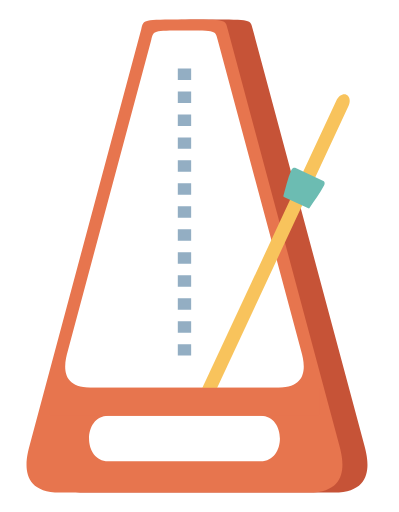
t = 0.00 s
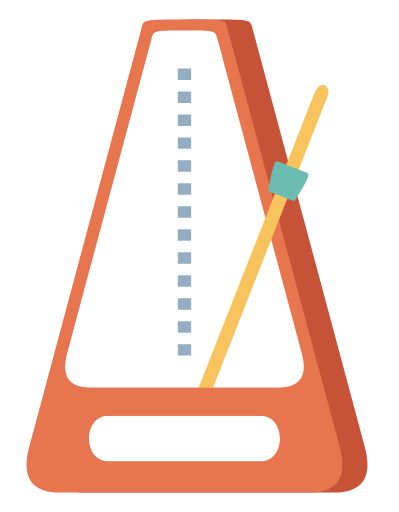
t = 0.23 s
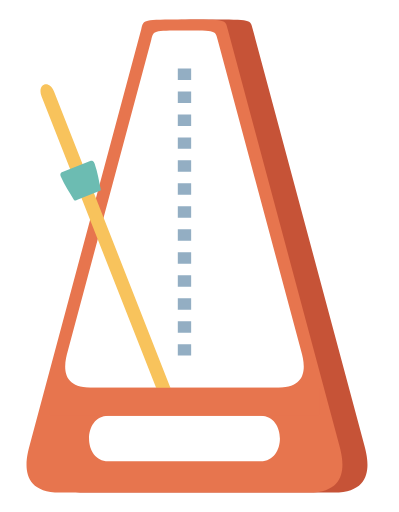
t = 0.68 s
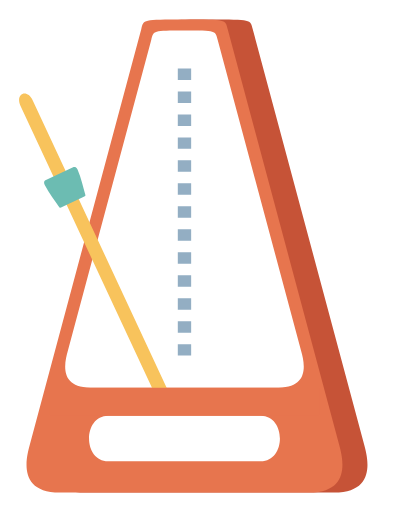
t = 0.90 s
t = 1.13 s: frame unchanged from t = 0.68 s, image omitted
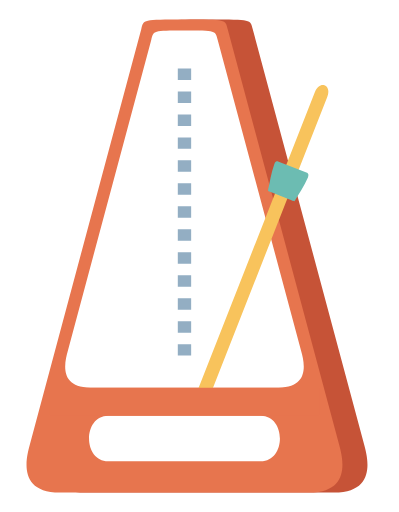
t = 1.58 s

The animated SVG that drew these frames (rendered in a browser with its animation timeline set to each time). Animation: 1 SMIL element (animateTransform=1); one cycle of 1.80 s, repeats indefinitely.

<?xml version="1.0" encoding="UTF-8" standalone="no"?>
<svg version="1.0" xmlns="http://www.w3.org/2000/svg" width="358.5" height="460" viewBox="0 0 358.5 460">
	<path id="shadow" fill="#c65337" d="m 188.25,17.5 c 38,0 36.5,0 38.78,8.5 l 100.32,374 c 2.816,10.5 11.4,42.5 -27.1,42.5 h -224 c -38.5,0 -29.916,-32 -27.1,-42.5 L 149.47,26 c 2.28,-8.5 0.78,-8.5 38.78,-8.5 z" />
	<path id="inside" fill="#fff" d="m 165.75,22.5 c 37.11,0 35.64364,-4e-6 37.87,8.3 L 301.58,396 c 2.75,10.25 11.13,41.5 -26.46,41.5 H 56.39 C 18.8,437.5 27.19,406.25 29.93,396 L 127.88,30.8 c 2.22614,-8.3 0.76,-8.3 37.87,-8.3 z" />
	<path id="body" fill="#e7754e" d="m 165.75,17.5 c 38,0 36.5,0 38.78,8.5 l 100.32,374 c 2.816,10.5 11.4,42.5 -27.1,42.5 h -224 c -38.5,0 -29.916,-32 -27.1,-42.5 L 126.97,26 c 2.28,-8.5 0.78,-8.5 38.78,-8.5 z M 135.89,35.86 60.68,316.24 c -2.12,7.91 -8.58,32.1 20.47,32.1 h 169.2 c 29.05,0 22.59,-24.19 20.47,-32.1 L 195.61,35.86 c -2.29,-8.54 -1.155,-8.54 -29.86,-8.54 -28.71,0 -27.57,2e-4 -29.86,8.54 z m 98.36,337.64 h -137 c -23,0 -23,41 0,41 h 137 c 23,0 23,-41 0,-41 z" />
	<path id="marks" fill="#93aec3" d="m 159.75,61.5 h 12 v 10.32 h -12 z m 0,20.64 h 12 v 10.32 h -12 z m 0,20.64 h 12 v 10.32 h -12 z m 0,20.64 h 12 v 10.32 h -12 z m 0,20.64 h 12 v 10.32 h -12 z m 0,20.64 h 12 v 10.32 h -12 z m 0,20.64 h 12 v 10.32 h -12 z m 0,20.64 h 12 v 10.32 h -12 z m 0,20.64 h 12 v 10.32 h -12 z m 0,20.64 h 12 v 10.32 h -12 z m 0,20.64 h 12 v 10.32 h -12 z m 0,20.64 h 12 v 10.32 h -12 z m 0,20.64 h 12 v 10.32 h -12 z" />
	<g id="pendulum" transform="rotate(25,165,397)">
		<path id="rod" fill="#f8c35c" d="M 159.75,363 V 61.5 c 0,-12 12,-12 12,0 V 363 Z" />
		<path id="weight" fill="#6cbcb2" d="m 155.75,159.5 c -2.5,0 -2.85,0.1 -3,-1 -1,-7 -3,-15 -3.25,-23.5 -0.1,-3.5 2.25,-3.5 2.25,-3.5 h 28 c 0,0 2.35,-0.01 2.25,3.5 -0.25,8.5 -2.25,16.5 -3.25,23.5 -0.15,1.1 -0.5,1 -3,1 z" />
		<animateTransform attributeName="transform" attributeType="XML" type="rotate" repeatCount="indefinite" calcMode="spline"
			dur="1.8s"
			values="25 165 397;-25 165 397;25 165 397"
			keyTimes="0; 0.5; 1"
			keySplines=".65 0 .35 1;.65 0 .35 1" />
	</g>
	<path id="hiddenstrip" fill="#e7754e" d="m 286.75,373.5 h -242 v -25.16 h 242 z" />
</svg>
